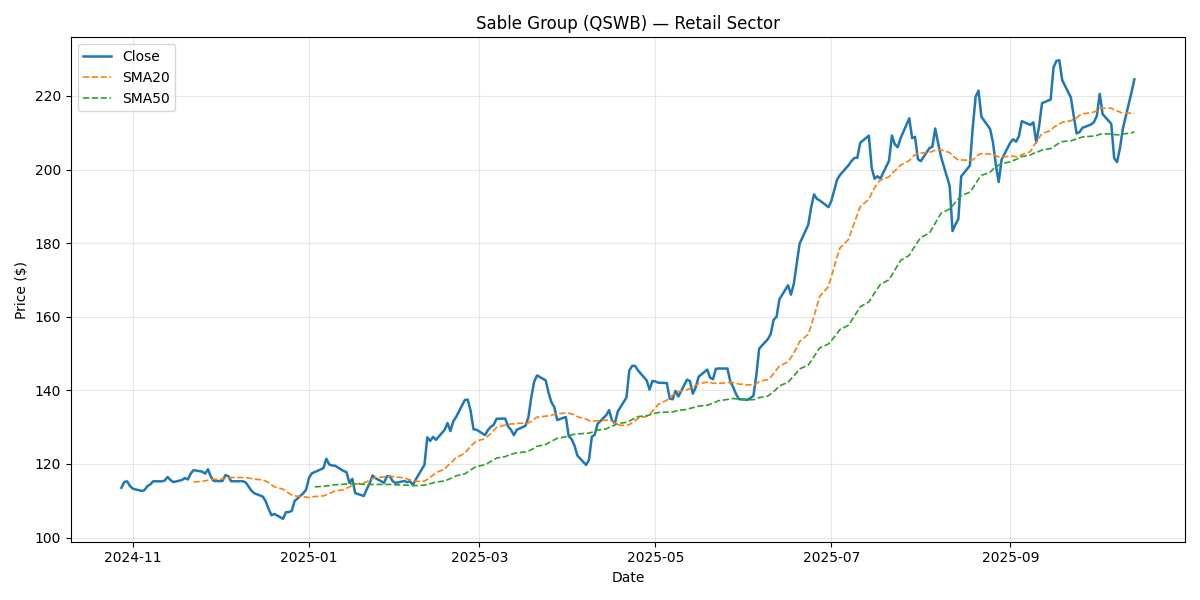

Values plotted in this chart, from the file beside it:
Date, Close, Return, SMA20, SMA50, Vol20, Volume, Sector
2024-10-28, 113.5, , , , , 1616891, Retail
2024-10-29, 115.1, 0.01401, , , , 2337174, Retail
2024-10-30, 115.3, 0.00108, , , , 2053614, Retail
2024-10-31, 114, -0.01103, , , , 1375777, Retail
2024-11-01, 113.3, -0.006296, , , , 2309270, Retail
2024-11-04, 112.7, -0.005202, , , , 1532635, Retail
2024-11-05, 112.9, 0.001792, , , , 2089064, Retail
2024-11-06, 114, 0.009714, , , , 2221361, Retail
2024-11-07, 114.4, 0.004195, , , , 1733917, Retail
2024-11-08, 115.3, 0.007429, , , , 2698929, Retail
2024-11-11, 115.3, -0.0001968, , , , 1659300, Retail
2024-11-12, 115.5, 0.001956, , , , 1727817, Retail
2024-11-13, 116.5, 0.00825, , , , 1157744, Retail
2024-11-14, 115.6, -0.007139, , , , 1382003, Retail
2024-11-15, 115.1, -0.004776, , , , 1961905, Retail
2024-11-18, 115.6, 0.005, , , , 2128128, Retail
2024-11-19, 116.2, 0.004722, , , , 1579371, Retail
2024-11-20, 115.8, -0.003539, , , , 2396640, Retail
2024-11-21, 117.4, 0.01376, , , , 1952321, Retail
2024-11-22, 118.3, 0.008063, 115.1, , , 1517962, Retail
2024-11-25, 117.9, -0.003463, 115.3, , 0.1125, 1677860, Retail
2024-11-26, 117.4, -0.004691, 115.4, , 0.1052, 2654493, Retail
2024-11-27, 118.6, 0.0102, 115.6, , 0.1102, 1723067, Retail
2024-11-28, 116.5, -0.01727, 115.7, , 0.1212, 1742357, Retail
2024-11-29, 115.4, -0.009755, 115.8, , 0.1246, 1560278, Retail
2024-12-02, 115.3, -0.0002438, 115.9, , 0.1226, 1868172, Retail
2024-12-03, 116.9, 0.01384, 116.1, , 0.1305, 1633003, Retail
2024-12-04, 116.7, -0.001947, 116.3, , 0.1277, 1936629, Retail
2024-12-05, 115.3, -0.01196, 116.3, , 0.1354, 1371753, Retail
2024-12-06, 115.3, -0.0002188, 116.3, , 0.1328, 2427406, Retail
2024-12-09, 115.3, 0.0003492, 116.3, , 0.1328, 6844871, Retail
2024-12-10, 115, -0.002695, 116.3, , 0.1329, 2377625, Retail
2024-12-11, 113.9, -0.009351, 116.2, , 0.1328, 1897791, Retail
2024-12-12, 112.8, -0.01014, 116, , 0.1351, 2286852, Retail
2024-12-13, 112.1, -0.006445, 115.9, , 0.1358, 2307842, Retail
2024-12-16, 111.1, -0.008351, 115.7, , 0.1358, 1922508, Retail
2024-12-17, 109.8, -0.01149, 115.3, , 0.1375, 2226981, Retail
2024-12-18, 107.8, -0.01852, 114.9, , 0.1484, 1790784, Retail
2024-12-19, 106.1, -0.01623, 114.4, , 0.1401, 2169151, Retail
2024-12-20, 106.4, 0.003342, 113.8, , 0.1351, 2478704, Retail
2024-12-23, 105.1, -0.01239, 113.1, , 0.1373, 1996112, Retail
2024-12-24, 106.9, 0.01693, 112.6, , 0.1591, 2344501, Retail
2024-12-25, 106.9, 0.0004614, 112, , 0.1506, 1623564, Retail
2024-12-26, 107.2, 0.002756, 111.6, , 0.1458, 2251830, Retail
2024-12-27, 109.9, 0.02505, 111.3, , 0.177, 1890813, Retail
2024-12-30, 112, 0.01931, 111.1, , 0.193, 2088803, Retail
2024-12-31, 113, 0.008781, 110.9, , 0.1884, 1517260, Retail
2025-01-01, 116.3, 0.02863, 110.9, , 0.2169, 2008075, Retail
2025-01-02, 117.5, 0.01035, 111, , 0.2152, 1816101, Retail
2025-01-03, 117.8, 0.002918, 111.2, 113.8, 0.2152, 1574111, Retail
2025-01-06, 118.8, 0.008885, 111.3, 113.9, 0.2169, 2320797, Retail
2025-01-07, 121.4, 0.02168, 111.6, 114, 0.2275, 1841306, Retail
2025-01-08, 119.8, -0.01298, 111.9, 114.1, 0.2305, 2171125, Retail
2025-01-09, 119.6, -0.002168, 112.3, 114.2, 0.2263, 2038694, Retail
2025-01-10, 119.5, -0.00049, 112.7, 114.4, 0.224, 1968733, Retail
2025-01-13, 118.1, -0.012, 113, 114.5, 0.2269, 2245760, Retail
2025-01-14, 117.8, -0.002805, 113.4, 114.6, 0.2215, 2935830, Retail
2025-01-15, 114.9, -0.0247, 113.8, 114.6, 0.2305, 2037533, Retail
2025-01-16, 116, 0.009799, 114.2, 114.6, 0.2196, 2184168, Retail
2025-01-17, 112.1, -0.0336, 114.5, 114.6, 0.2581, 1621124, Retail
... 192 more rows
